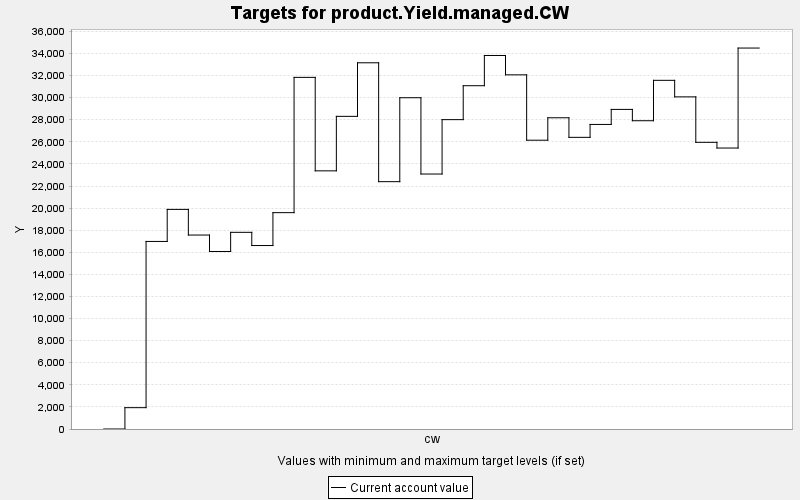

The data file committed next to this chart (first rows):
TARGET, PERIOD, YEAR, PERIODWIDTH, MINIMUM, MAXIMUM, MINWEIGHT, MAXWEIGHT, CURRENT, SUMMARY
product.Yield.managed.CW, 0, 0, 10.0, 0.0, 10000, 1.0, 1.0, 0.0, 0.0
product.Yield.managed.CW, 1, 10, 10.0, 0.0, 10000, 1.0, 1.0, 1932, 0.0
product.Yield.managed.CW, 2, 20, 10.0, 0.0, 10000, 1.0, 1.0, 16981, 0.0
product.Yield.managed.CW, 3, 30, 10.0, 0.0, 10000, 1.0, 1.0, 19882, 0.0
product.Yield.managed.CW, 4, 40, 10.0, 0.0, 10000, 1.0, 1.0, 17561, 0.0
product.Yield.managed.CW, 5, 50, 10.0, 0.0, 10000, 1.0, 1.0, 16072, 0.0
product.Yield.managed.CW, 6, 60, 10.0, 0.0, 10000, 1.0, 1.0, 17806, 0.0
product.Yield.managed.CW, 7, 70, 10.0, 0.0, 10000, 1.0, 1.0, 16610, 0.0
product.Yield.managed.CW, 8, 80, 10.0, 0.0, 10000, 1.0, 1.0, 19588, 0.0
product.Yield.managed.CW, 9, 90, 10.0, 0.0, 10000, 1.0, 1.0, 31835, 0.0
product.Yield.managed.CW, 10, 100, 10.0, 0.0, 10000, 1.0, 1.0, 23373, 0.0
product.Yield.managed.CW, 11, 110, 10.0, 0.0, 10000, 1.0, 1.0, 28306, 0.0
product.Yield.managed.CW, 12, 120, 10.0, 0.0, 10000, 1.0, 1.0, 33156, 0.0
product.Yield.managed.CW, 13, 130, 10.0, 0.0, 10000, 1.0, 1.0, 22393, 0.0
product.Yield.managed.CW, 14, 140, 10.0, 0.0, 10000, 1.0, 1.0, 29992, 0.0
product.Yield.managed.CW, 15, 150, 10.0, 0.0, 10000, 1.0, 1.0, 23085, 0.0
product.Yield.managed.CW, 16, 160, 10.0, 0.0, 10000, 1.0, 1.0, 28009, 0.0
product.Yield.managed.CW, 17, 170, 10.0, 0.0, 10000, 1.0, 1.0, 31079, 0.0
product.Yield.managed.CW, 18, 180, 10.0, 0.0, 10000, 1.0, 1.0, 33816, 0.0
product.Yield.managed.CW, 19, 190, 10.0, 0.0, 10000, 1.0, 1.0, 32064, 0.0
product.Yield.managed.CW, 20, 200, 10.0, 0.0, 10000, 1.0, 1.0, 26146, 0.0
product.Yield.managed.CW, 21, 210, 10.0, 0.0, 10000, 1.0, 1.0, 28177, 0.0
product.Yield.managed.CW, 22, 220, 10.0, 0.0, 10000, 1.0, 1.0, 26406, 0.0
product.Yield.managed.CW, 23, 230, 10.0, 0.0, 10000, 1.0, 1.0, 27574, 0.0
product.Yield.managed.CW, 24, 240, 10.0, 0.0, 10000, 1.0, 1.0, 28935, 0.0
product.Yield.managed.CW, 25, 250, 10.0, 0.0, 10000, 1.0, 1.0, 27910, 0.0
product.Yield.managed.CW, 26, 260, 10.0, 0.0, 10000, 1.0, 1.0, 31567, 0.0
product.Yield.managed.CW, 27, 270, 10.0, 0.0, 10000, 1.0, 1.0, 30070, 0.0
product.Yield.managed.CW, 28, 280, 10.0, 0.0, 10000, 1.0, 1.0, 25954, 0.0
product.Yield.managed.CW, 29, 290, 10.0, 0.0, 10000, 1.0, 1.0, 25438, 0.0
product.Yield.managed.CW, 30, 300, 10.0, 0.0, 10000, 1.0, 1.0, 34490, 0.0
